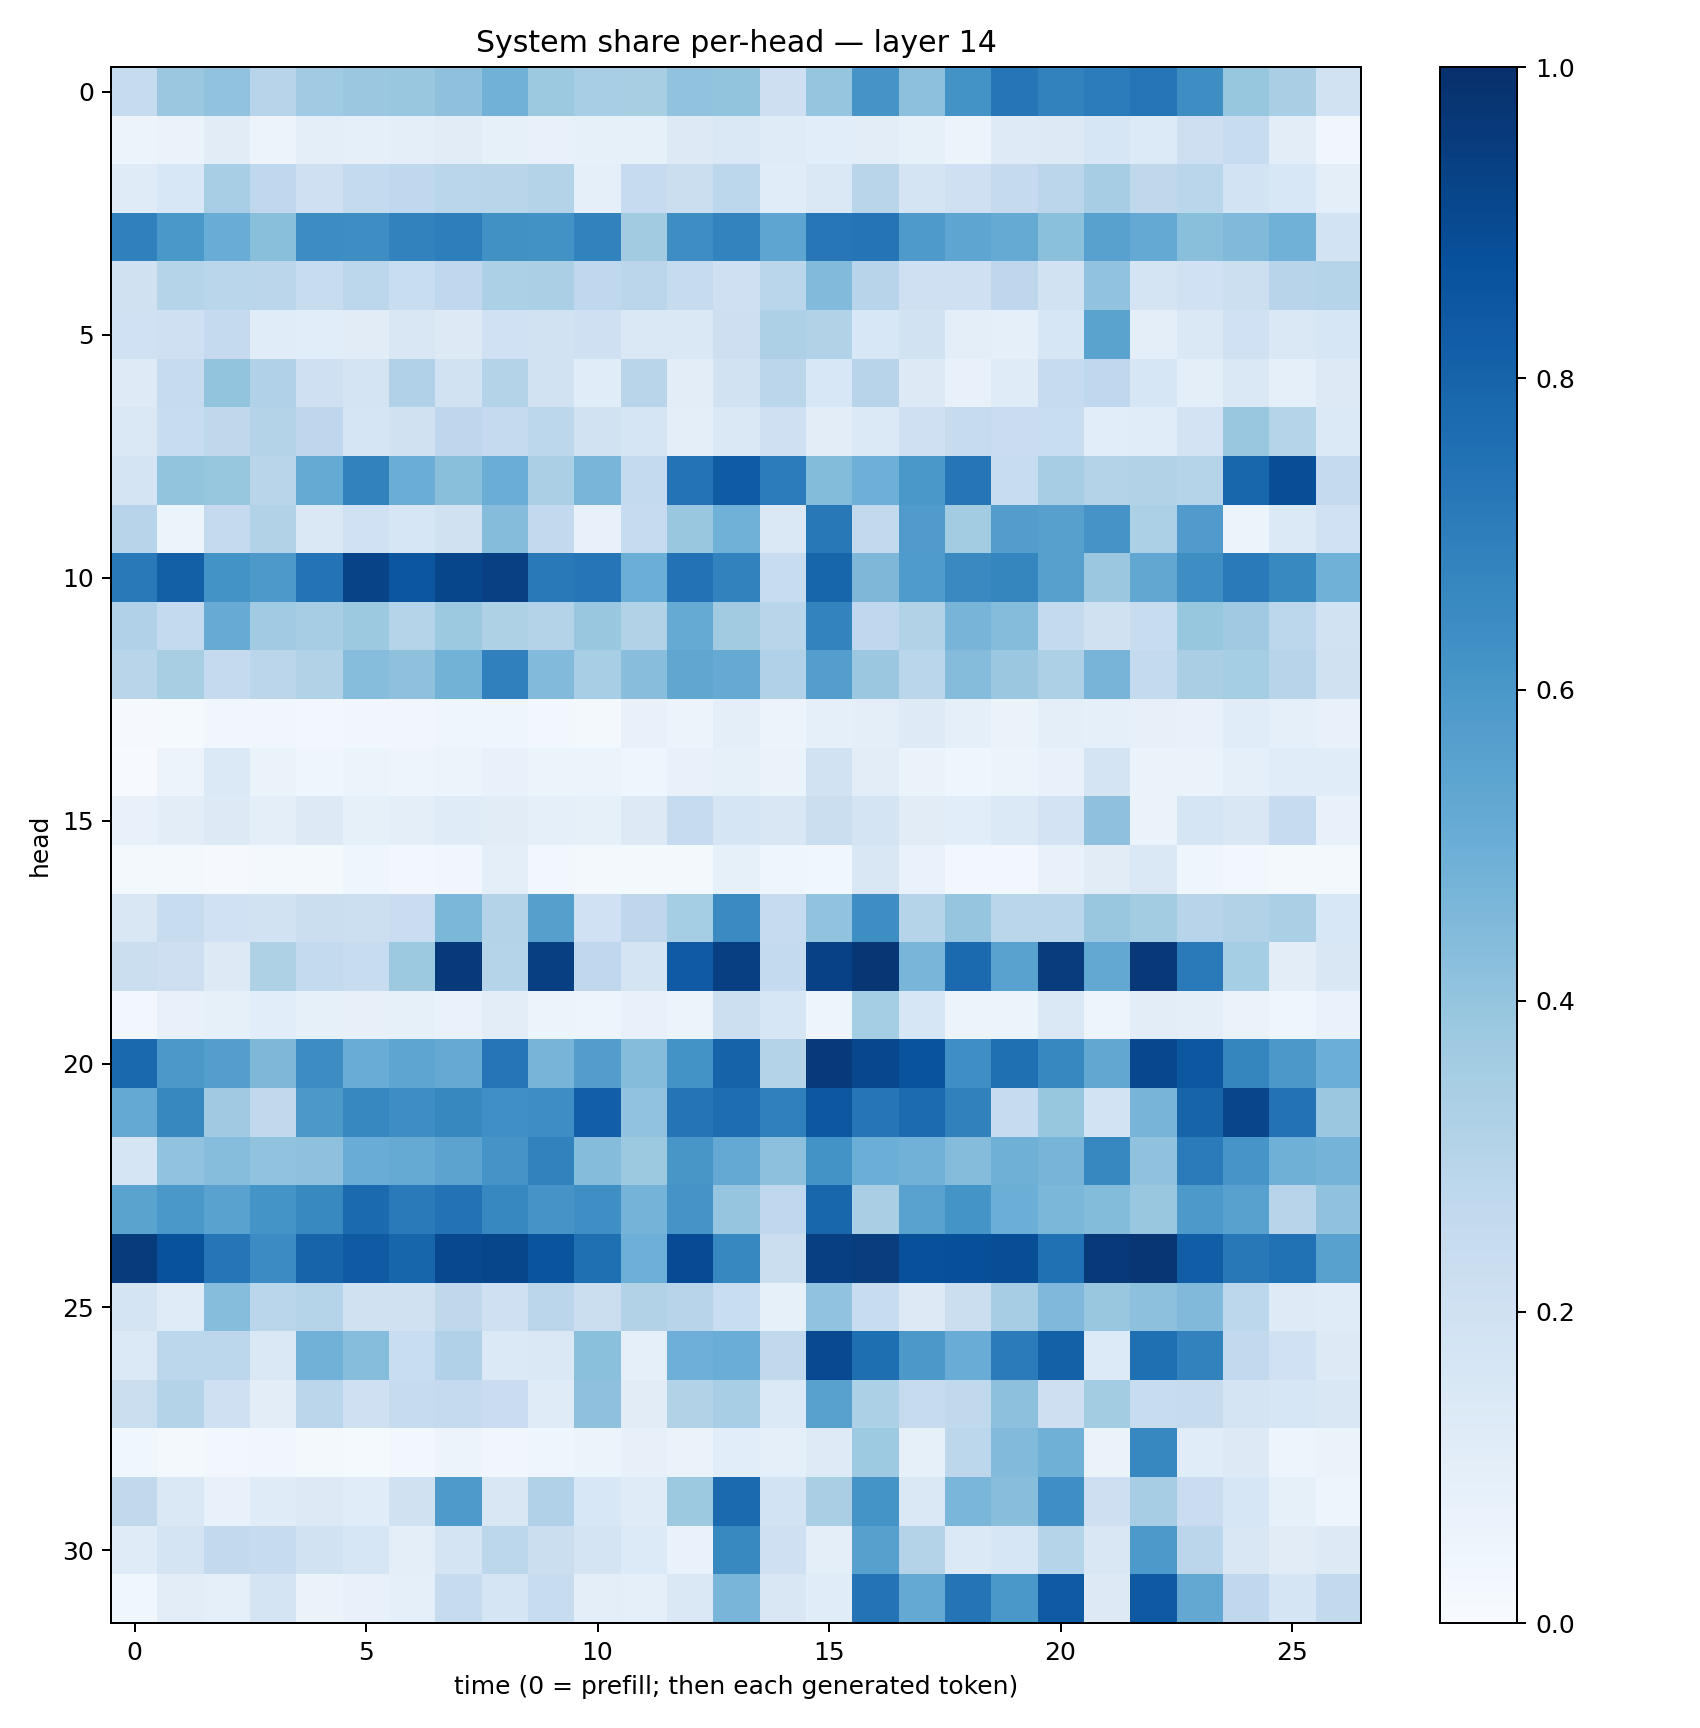

The data file committed next to this chart (first rows):
0.24510346, 0.38207808, 0.4061161, 0.29340535, 0.36607817, 0.37990105, 0.39037177, 0.4102381, 0.48434174, 0.37601903, 0.34588814, 0.34140304, 0.4055431, 0.3994115, 0.21389392, 0.39526296, 0.61108667, 0.41448927, 0.61730987, 0.7297313, 0.68088096, 0.70520425, 0.73397696, 0.63834774
0.05544, 0.06328, 0.1119, 0.05584, 0.09392, 0.09117, 0.1, 0.1107, 0.08353, 0.07539, 0.08558, 0.08228, 0.1264, 0.1442, 0.1192, 0.1078, 0.102, 0.08436, 0.0579, 0.1231, 0.1283, 0.1564, 0.1361, 0.2122
0.1208, 0.1554, 0.3473, 0.2659, 0.2039, 0.2569, 0.2676, 0.286, 0.2898, 0.3053, 0.09146, 0.2499, 0.2261, 0.2779, 0.1148, 0.143, 0.2911, 0.1743, 0.2045, 0.2512, 0.2839, 0.3488, 0.2701, 0.2889
0.6875, 0.6007, 0.5064, 0.4219, 0.6429, 0.6393, 0.6823, 0.6969, 0.6272, 0.6219, 0.6827, 0.36, 0.6388, 0.676, 0.5354, 0.7244, 0.7367, 0.5875, 0.5359, 0.5186, 0.4184, 0.5581, 0.5234, 0.4231
0.1992, 0.3045, 0.2874, 0.2838, 0.2357, 0.2809, 0.2318, 0.2673, 0.3287, 0.3329, 0.2659, 0.2831, 0.2426, 0.2048, 0.287, 0.4437, 0.2946, 0.2093, 0.2048, 0.2762, 0.1893, 0.4024, 0.1784, 0.2016
0.201, 0.2066, 0.2516, 0.1139, 0.109, 0.1105, 0.1506, 0.1316, 0.2011, 0.1875, 0.2035, 0.1453, 0.1408, 0.2141, 0.3271, 0.3143, 0.1537, 0.1932, 0.09512, 0.09152, 0.1577, 0.548, 0.09618, 0.1484
0.1246, 0.2435, 0.3986, 0.3167, 0.2095, 0.1775, 0.3172, 0.1906, 0.3066, 0.1919, 0.1137, 0.2919, 0.1036, 0.1921, 0.284, 0.154, 0.2935, 0.1276, 0.07312, 0.1175, 0.2472, 0.2662, 0.162, 0.09749
0.1411, 0.2352, 0.2708, 0.3054, 0.2768, 0.1693, 0.1959, 0.2764, 0.2504, 0.278, 0.1946, 0.165, 0.0946, 0.1448, 0.2052, 0.1028, 0.1377, 0.2057, 0.2425, 0.2292, 0.2315, 0.1083, 0.1162, 0.182
0.1739, 0.4015, 0.3939, 0.2902, 0.5163, 0.6831, 0.5031, 0.4219, 0.5032, 0.3338, 0.4662, 0.2559, 0.739, 0.8284, 0.7041, 0.4407, 0.4953, 0.5994, 0.7328, 0.2382, 0.3506, 0.3058, 0.3114, 0.3001
0.2962, 0.05399, 0.2524, 0.3147, 0.1481, 0.2004, 0.1631, 0.1962, 0.4368, 0.2592, 0.07229, 0.2473, 0.3893, 0.4869, 0.147, 0.72, 0.2592, 0.5814, 0.3567, 0.5711, 0.5587, 0.6115, 0.3296, 0.5815
0.7162, 0.8142, 0.6195, 0.5906, 0.7411, 0.9238, 0.8526, 0.9104, 0.9367, 0.7168, 0.7317, 0.4961, 0.746, 0.6835, 0.2396, 0.7958, 0.4542, 0.5823, 0.6545, 0.6691, 0.5595, 0.3793, 0.5298, 0.6394
0.3186, 0.2566, 0.5106, 0.364, 0.3486, 0.3758, 0.299, 0.3786, 0.3221, 0.3054, 0.3834, 0.3145, 0.517, 0.3625, 0.2898, 0.6771, 0.2664, 0.309, 0.4709, 0.4375, 0.2546, 0.1981, 0.2353, 0.3908
0.2907, 0.3405, 0.2524, 0.283, 0.3152, 0.43, 0.4102, 0.4774, 0.6883, 0.4435, 0.3471, 0.4296, 0.535, 0.5122, 0.3167, 0.5681, 0.3815, 0.2882, 0.4362, 0.379, 0.3274, 0.4688, 0.2557, 0.3398
0.008658, 0.01215, 0.03291, 0.03178, 0.027, 0.0348, 0.03502, 0.04113, 0.04121, 0.02717, 0.01624, 0.0773, 0.05659, 0.09671, 0.05846, 0.08797, 0.09558, 0.1214, 0.09351, 0.06384, 0.09781, 0.09116, 0.08182, 0.07263
0.007447, 0.05723, 0.1383, 0.06499, 0.04472, 0.05326, 0.04709, 0.05957, 0.07769, 0.05907, 0.05962, 0.0432, 0.07469, 0.08269, 0.06636, 0.1914, 0.104, 0.06563, 0.04309, 0.06206, 0.07084, 0.1782, 0.0633, 0.06551
0.07177, 0.1027, 0.1315, 0.09717, 0.1304, 0.08532, 0.0974, 0.1185, 0.1126, 0.08614, 0.08588, 0.1289, 0.2462, 0.1709, 0.1492, 0.2216, 0.1739, 0.1117, 0.1078, 0.1403, 0.1827, 0.4121, 0.0639, 0.1687
0.02174, 0.01923, 0.01103, 0.02256, 0.02234, 0.04204, 0.03044, 0.03125, 0.09717, 0.02607, 0.02004, 0.0188, 0.02081, 0.08306, 0.0434, 0.03882, 0.1503, 0.06668, 0.02964, 0.02861, 0.07279, 0.1115, 0.143, 0.04067
0.1498, 0.24, 0.203, 0.1902, 0.2192, 0.2153, 0.229, 0.4575, 0.3069, 0.563, 0.2025, 0.2764, 0.3531, 0.6509, 0.2481, 0.4056, 0.638, 0.3005, 0.3976, 0.288, 0.2884, 0.3892, 0.3577, 0.2947
0.2189, 0.2147, 0.1294, 0.3225, 0.257, 0.2346, 0.3779, 0.9618, 0.3005, 0.9376, 0.2685, 0.1746, 0.8373, 0.938, 0.2549, 0.933, 0.9763, 0.4668, 0.7746, 0.5508, 0.952, 0.5245, 0.9665, 0.7122
0.02502, 0.07462, 0.08322, 0.1061, 0.08454, 0.07842, 0.08369, 0.06859, 0.1017, 0.06223, 0.04718, 0.07456, 0.05952, 0.2181, 0.1601, 0.05073, 0.3547, 0.1603, 0.05623, 0.05158, 0.1483, 0.04703, 0.1027, 0.0976
0.7819, 0.5974, 0.5666, 0.4554, 0.6428, 0.505, 0.5352, 0.513, 0.7283, 0.4705, 0.5733, 0.4353, 0.6198, 0.8033, 0.3067, 0.9617, 0.9069, 0.8648, 0.635, 0.7549, 0.6645, 0.5289, 0.9067, 0.851
0.5206, 0.6618, 0.3691, 0.2628, 0.594, 0.6656, 0.6396, 0.6632, 0.6305, 0.6383, 0.8165, 0.4053, 0.7349, 0.7623, 0.6878, 0.8495, 0.7278, 0.7732, 0.6844, 0.2484, 0.3939, 0.187, 0.472, 0.798
0.1691, 0.4046, 0.4298, 0.4048, 0.4134, 0.5049, 0.5159, 0.5456, 0.6108, 0.6829, 0.4366, 0.3783, 0.6034, 0.5211, 0.4142, 0.6174, 0.4995, 0.4836, 0.4345, 0.4899, 0.4698, 0.6652, 0.4095, 0.7094
0.5478, 0.6008, 0.5529, 0.6153, 0.6597, 0.7753, 0.7128, 0.7459, 0.6654, 0.6121, 0.6353, 0.4734, 0.6127, 0.3982, 0.2694, 0.7902, 0.3382, 0.552, 0.6136, 0.4976, 0.4598, 0.4393, 0.3889, 0.59
0.9549, 0.8704, 0.7269, 0.6453, 0.7976, 0.8371, 0.7957, 0.9038, 0.9137, 0.8606, 0.7541, 0.4951, 0.8932, 0.666, 0.2225, 0.94, 0.9462, 0.8763, 0.8798, 0.8857, 0.7515, 0.9621, 0.9742, 0.823
0.1752, 0.1203, 0.4331, 0.2868, 0.3034, 0.1968, 0.1984, 0.2699, 0.2056, 0.2849, 0.2251, 0.3132, 0.2965, 0.2338, 0.0821, 0.4046, 0.2373, 0.1253, 0.2244, 0.3484, 0.4501, 0.3883, 0.4172, 0.446
0.1393, 0.2803, 0.2776, 0.1417, 0.4821, 0.4304, 0.2332, 0.3167, 0.1405, 0.1484, 0.4211, 0.08745, 0.4942, 0.5024, 0.263, 0.9009, 0.7584, 0.5958, 0.5071, 0.7085, 0.8113, 0.1329, 0.7564, 0.6809
0.2198, 0.305, 0.2036, 0.1027, 0.2832, 0.2068, 0.2433, 0.2503, 0.2266, 0.1192, 0.4136, 0.111, 0.3142, 0.345, 0.1373, 0.5577, 0.3288, 0.2444, 0.2642, 0.4168, 0.2128, 0.3589, 0.2375, 0.2442
0.03557, 0.01783, 0.02416, 0.03236, 0.02181, 0.01345, 0.03003, 0.05757, 0.03501, 0.04403, 0.05305, 0.08042, 0.06269, 0.1055, 0.09087, 0.1233, 0.3734, 0.08358, 0.2789, 0.4428, 0.4922, 0.06599, 0.6674, 0.1164
0.2639, 0.1479, 0.07196, 0.1172, 0.1289, 0.1145, 0.1977, 0.5884, 0.1508, 0.3175, 0.1561, 0.1202, 0.3786, 0.7752, 0.1861, 0.336, 0.6133, 0.142, 0.4646, 0.4265, 0.634, 0.2136, 0.3503, 0.2283
0.1194, 0.1793, 0.2611, 0.2449, 0.1897, 0.1581, 0.101, 0.1734, 0.278, 0.2251, 0.1748, 0.1363, 0.07021, 0.6572, 0.204, 0.09735, 0.5595, 0.3073, 0.1374, 0.1583, 0.2981, 0.149, 0.5936, 0.2845
0.03707, 0.102, 0.09173, 0.173, 0.06508, 0.07781, 0.08971, 0.2448, 0.1697, 0.2393, 0.09767, 0.08846, 0.1422, 0.4677, 0.1516, 0.1166, 0.7393, 0.5234, 0.7382, 0.5982, 0.8376, 0.131, 0.8417, 0.5259
